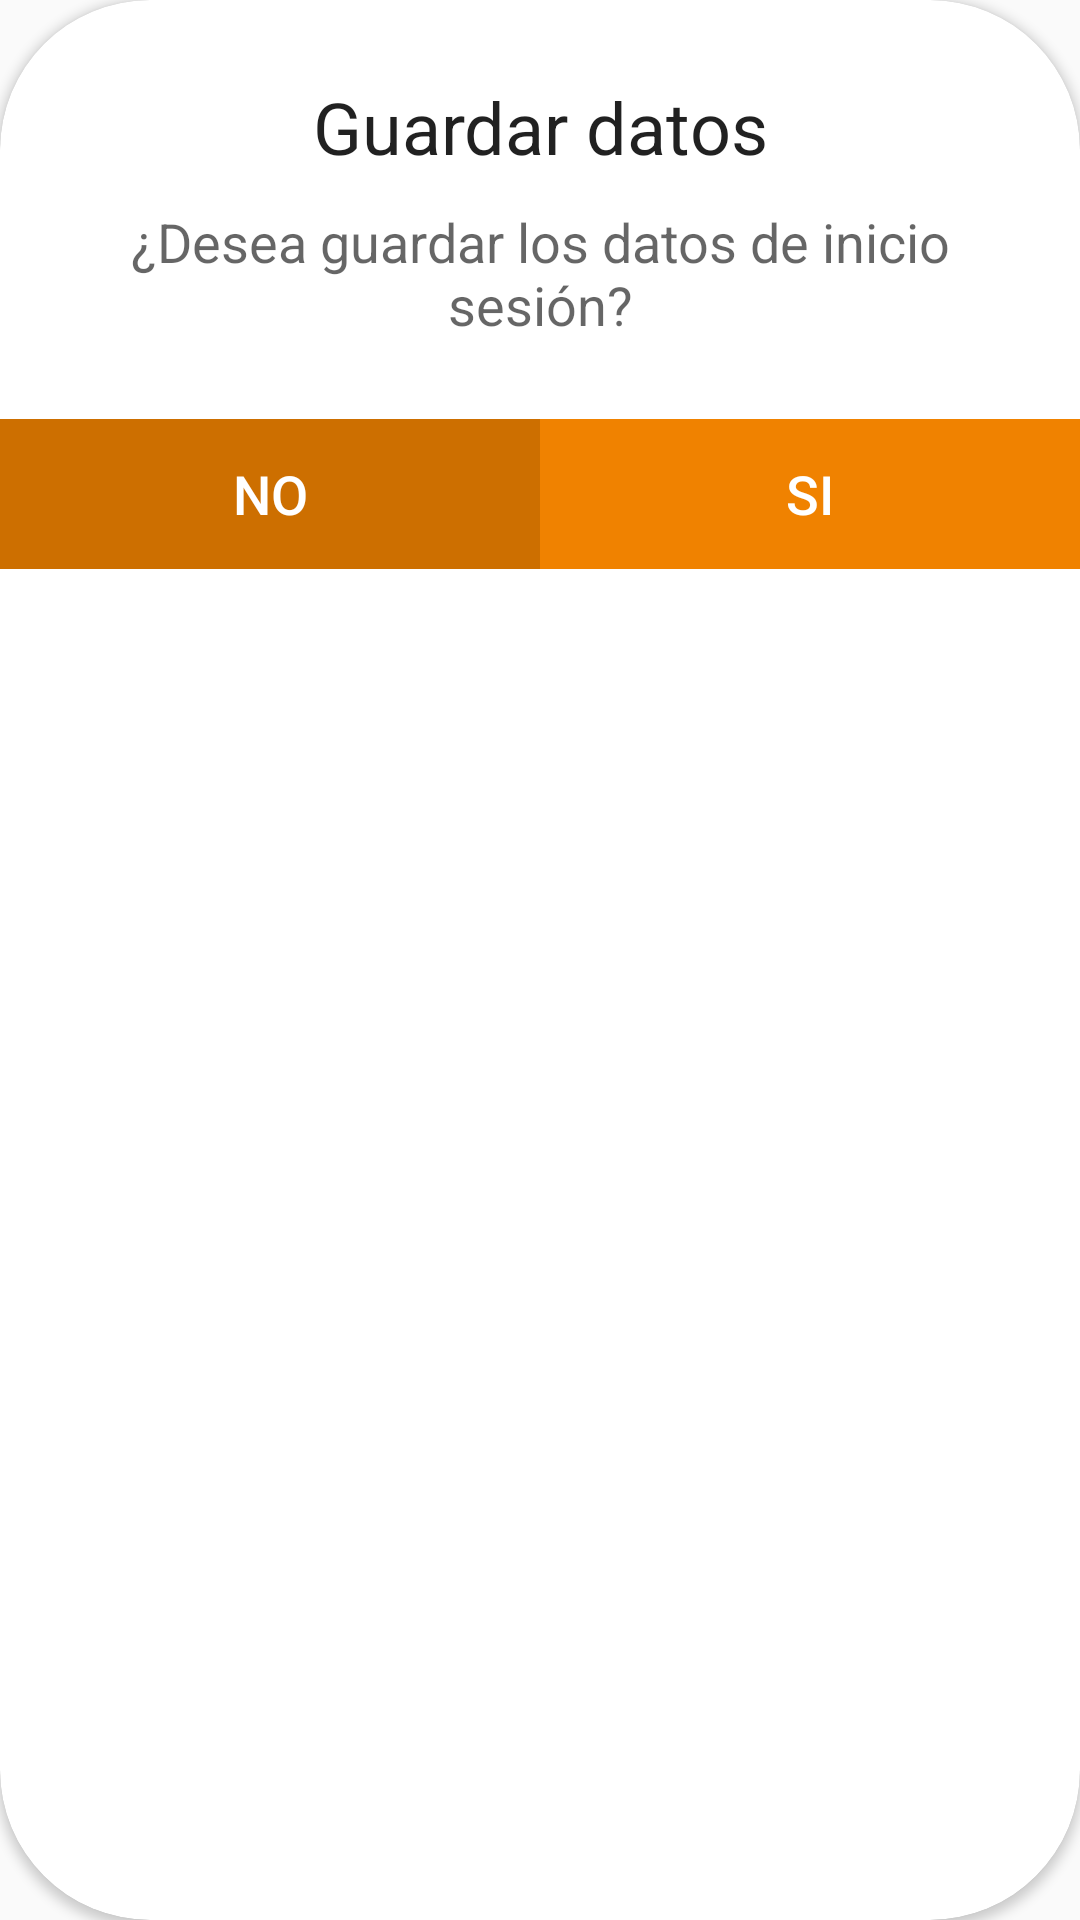

This screen was rendered from an Android layout file. Write that file and the resources it references.
<!-- AndroidManifest.xml: application theme CuajimalpaLightNoActionBar -->
<!-- res/layout/dialog_save_data.xml -->
<?xml version="1.0" encoding="utf-8"?>
<androidx.cardview.widget.CardView xmlns:android="http://schemas.android.com/apk/res/android"
    xmlns:app="http://schemas.android.com/apk/res-auto"
    android:layout_width="match_parent"
    android:layout_height="wrap_content"
    app:cardBackgroundColor="?customForeground"
    app:cardCornerRadius="50dp">

    <RelativeLayout
        android:layout_width="match_parent"
        android:layout_height="wrap_content">

        <LinearLayout
            android:id="@+id/dialog_question"
            android:layout_width="match_parent"
            android:layout_height="wrap_content"
            android:layout_margin="10dp"
            android:layout_marginStart="5dp"
            android:layout_marginTop="5dp"
            android:layout_marginEnd="5dp"
            android:layout_marginBottom="5dp"
            android:orientation="vertical"
            android:padding="16dp">

            <TextView
                android:layout_width="match_parent"
                android:layout_height="wrap_content"
                android:text="@string/dialog_save_data_title"
                android:textAlignment="center"
                android:textAppearance="@style/TextAppearance.AppCompat.Headline" />

            <TextView
                android:layout_width="match_parent"
                android:layout_height="wrap_content"
                android:layout_marginTop="10dp"
                android:text="@string/dialog_save_data_msg"
                android:textAlignment="center"
                android:textAppearance="@style/TextAppearance.AppCompat.Medium" />

        </LinearLayout>

        <RelativeLayout
            android:layout_width="match_parent"
            android:layout_height="wrap_content"
            android:layout_below="@id/dialog_question"
            android:background="?colorPrimary">

            <LinearLayout
                android:layout_width="match_parent"
                android:layout_height="50dp"
                android:layout_centerHorizontal="true"
                android:orientation="horizontal">

                <Button
                    android:id="@+id/btn_dialog_data_no"
                    android:layout_width="match_parent"
                    android:layout_height="match_parent"
                    android:layout_weight="1"
                    android:background="?colorPrimaryDark"
                    android:text="@string/dialog_no"
                    android:textColor="@android:color/white"
                    android:textSize="18sp" />

                <Button
                    android:id="@+id/btn_dialog_data_yes"
                    android:layout_width="match_parent"
                    android:layout_height="match_parent"
                    android:layout_weight="1"
                    android:background="?colorPrimary"
                    android:text="@string/dialog_yes"
                    android:textColor="@android:color/white"
                    android:textSize="18sp" />
            </LinearLayout>

        </RelativeLayout>
    </RelativeLayout>



</androidx.cardview.widget.CardView>
<!-- resources referenced by this layout -->
<resources>
  <string name="dialog_no">No</string>
  <string name="dialog_save_data_msg">¿Desea guardar los datos de inicio sesión?</string>
  <string name="dialog_save_data_title">Guardar datos</string>
  <string name="dialog_yes">Si</string>
  <style name="CuajimalpaLightNoActionBar" parent="Theme.AppCompat.Light.NoActionBar">
          
          <item name="colorPrimary">@color/color_unidad_cuajimalpa</item>
          <item name="colorPrimaryDark">@color/color_unidad_cuajimalpa_dark</item>
          <item name="colorAccent">@color/color_unidad_cuajimalpa</item>
          <item name="customBackground">@color/light_background</item>
          <item name="customForeground">@color/light_foreground</item>
          <item name="android:windowAnimationStyle">@style/WindowAnimationTransition</item>
      </style>
  <color name="color_unidad_cuajimalpa">#F08200</color>
  <color name="color_unidad_cuajimalpa_dark">#CD6F00</color>
  <color name="light_background">#EEEEEE</color>
  <color name="light_foreground">#FFFFFF</color>
  <style name="WindowAnimationTransition">
          <item name="android:windowEnterAnimation">@android:anim/fade_in</item>
          <item name="android:windowExitAnimation">@android:anim/fade_out</item>
      </style>
</resources>
